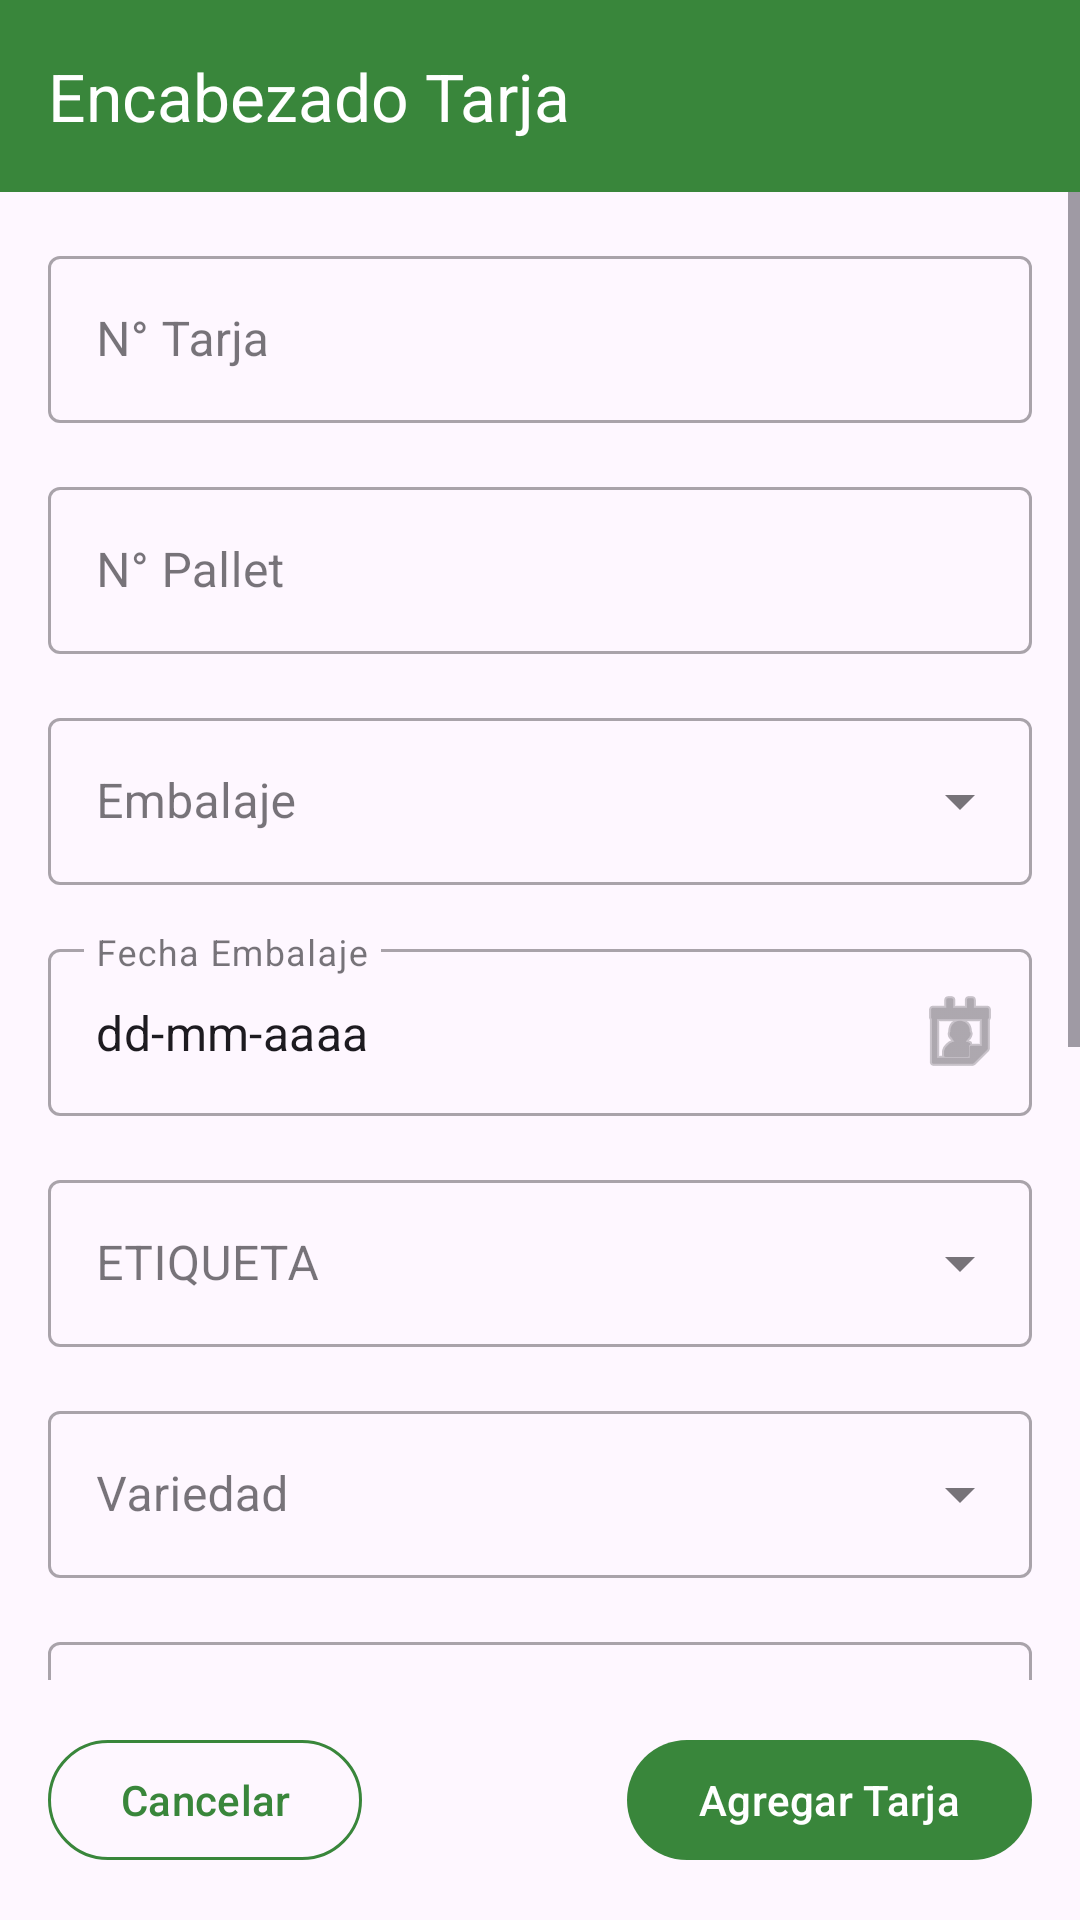

The Android layout XML behind this screen, and the referenced resources:
<!-- AndroidManifest.xml: application theme Theme.TarjaAtacama -->
<!-- res/layout/activity_encabezado_tarja.xml -->
<?xml version="1.0" encoding="utf-8"?>
<androidx.constraintlayout.widget.ConstraintLayout xmlns:android="http://schemas.android.com/apk/res/android"
    xmlns:app="http://schemas.android.com/apk/res-auto"
    xmlns:tools="http://schemas.android.com/tools"
    android:id="@+id/main"
    android:layout_width="match_parent"
    android:layout_height="match_parent"
    tools:context=".encabezado_tarja">

    <com.google.android.material.appbar.AppBarLayout
        android:id="@+id/appBarLayout"
        android:layout_width="match_parent"
        android:layout_height="wrap_content"
        app:layout_constraintEnd_toEndOf="parent"
        app:layout_constraintStart_toStartOf="parent"
        app:layout_constraintTop_toTopOf="parent">

        <com.google.android.material.appbar.MaterialToolbar
            android:id="@+id/toolbar"
            android:layout_width="match_parent"
            android:layout_height="?attr/actionBarSize"
            android:background="@color/atacama_green"
            app:title="Encabezado Tarja"
            app:titleTextColor="@color/white" />

    </com.google.android.material.appbar.AppBarLayout>

    <ScrollView
        android:layout_width="0dp"
        android:layout_height="0dp"
        android:layout_marginBottom="16dp"
        app:layout_constraintBottom_toTopOf="@+id/button_agregar_tarja"
        app:layout_constraintEnd_toEndOf="parent"
        app:layout_constraintStart_toStartOf="parent"
        app:layout_constraintTop_toBottomOf="@+id/appBarLayout">

        <LinearLayout
            android:layout_width="match_parent"
            android:layout_height="wrap_content"
            android:orientation="vertical"
            android:padding="16dp">

            <com.google.android.material.textfield.TextInputLayout
                android:id="@+id/textField_tarja"
                style="@style/Widget.MaterialComponents.TextInputLayout.OutlinedBox"
                android:layout_width="match_parent"
                android:layout_height="wrap_content"
                android:hint="N° Tarja">

                <com.google.android.material.textfield.TextInputEditText
                    android:layout_width="match_parent"
                    android:layout_height="wrap_content"
                    android:inputType="number" />

            </com.google.android.material.textfield.TextInputLayout>

            <com.google.android.material.textfield.TextInputLayout
                android:id="@+id/textField_pallet"
                style="@style/Widget.MaterialComponents.TextInputLayout.OutlinedBox"
                android:layout_width="match_parent"
                android:layout_height="wrap_content"
                android:layout_marginTop="16dp"
                android:hint="N° Pallet">

                <com.google.android.material.textfield.TextInputEditText
                    android:layout_width="match_parent"
                    android:layout_height="wrap_content"
                    android:inputType="number" />

            </com.google.android.material.textfield.TextInputLayout>

            <com.google.android.material.textfield.TextInputLayout
                android:id="@+id/menu_embalaje"
                style="@style/Widget.MaterialComponents.TextInputLayout.OutlinedBox.ExposedDropdownMenu"
                android:layout_width="match_parent"
                android:layout_height="wrap_content"
                android:layout_marginTop="16dp"
                android:hint="Embalaje">

                <AutoCompleteTextView
                    android:layout_width="match_parent"
                    android:layout_height="wrap_content"
                    android:inputType="none" />

            </com.google.android.material.textfield.TextInputLayout>

            <com.google.android.material.textfield.TextInputLayout
                android:id="@+id/textField_fecha"
                style="@style/Widget.MaterialComponents.TextInputLayout.OutlinedBox"
                android:layout_width="match_parent"
                android:layout_height="wrap_content"
                android:layout_marginTop="16dp"
                android:hint="Fecha Embalaje"
                app:endIconDrawable="@android:drawable/ic_menu_my_calendar"
                app:endIconMode="custom">

                <com.google.android.material.textfield.TextInputEditText
                    android:layout_width="match_parent"
                    android:layout_height="wrap_content"
                    android:clickable="true"
                    android:focusable="false"
                    android:text="dd-mm-aaaa" />

            </com.google.android.material.textfield.TextInputLayout>

            <com.google.android.material.textfield.TextInputLayout
                android:id="@+id/menu_etiqueta"
                style="@style/Widget.MaterialComponents.TextInputLayout.OutlinedBox.ExposedDropdownMenu"
                android:layout_width="match_parent"
                android:layout_height="wrap_content"
                android:layout_marginTop="16dp"
                android:hint="ETIQUETA">

                <AutoCompleteTextView
                    android:layout_width="match_parent"
                    android:layout_height="wrap_content"
                    android:inputType="none" />

            </com.google.android.material.textfield.TextInputLayout>

            <com.google.android.material.textfield.TextInputLayout
                android:id="@+id/menu_variedad"
                style="@style/Widget.MaterialComponents.TextInputLayout.OutlinedBox.ExposedDropdownMenu"
                android:layout_width="match_parent"
                android:layout_height="wrap_content"
                android:layout_marginTop="16dp"
                android:hint="Variedad">

                <AutoCompleteTextView
                    android:layout_width="match_parent"
                    android:layout_height="wrap_content"
                    android:inputType="none" />

            </com.google.android.material.textfield.TextInputLayout>

            <com.google.android.material.textfield.TextInputLayout
                android:id="@+id/menu_recibidor"
                style="@style/Widget.MaterialComponents.TextInputLayout.OutlinedBox.ExposedDropdownMenu"
                android:layout_width="match_parent"
                android:layout_height="wrap_content"
                android:layout_marginTop="16dp"
                android:hint="RECIBIDOR">

                <AutoCompleteTextView
                    android:layout_width="match_parent"
                    android:layout_height="wrap_content"
                    android:inputType="none" />

            </com.google.android.material.textfield.TextInputLayout>

            <com.google.android.material.textfield.TextInputLayout
                android:id="@+id/menu_logo"
                style="@style/Widget.MaterialComponents.TextInputLayout.OutlinedBox.ExposedDropdownMenu"
                android:layout_width="match_parent"
                android:layout_height="wrap_content"
                android:layout_marginTop="16dp"
                android:hint="LOGO">

                <AutoCompleteTextView
                    android:layout_width="match_parent"
                    android:layout_height="wrap_content"
                    android:inputType="none" />

            </com.google.android.material.textfield.TextInputLayout>

            <com.google.android.material.textfield.TextInputLayout
                android:id="@+id/menu_procedencia_prod"
                style="@style/Widget.MaterialComponents.TextInputLayout.OutlinedBox.ExposedDropdownMenu"
                android:layout_width="match_parent"
                android:layout_height="wrap_content"
                android:layout_marginTop="16dp"
                android:hint="Procedencia PROD">

                <AutoCompleteTextView
                    android:layout_width="match_parent"
                    android:layout_height="wrap_content"
                    android:inputType="none" />

            </com.google.android.material.textfield.TextInputLayout>

            <com.google.android.material.textfield.TextInputLayout
                android:id="@+id/menu_procedencia_com"
                style="@style/Widget.MaterialComponents.TextInputLayout.OutlinedBox.ExposedDropdownMenu"
                android:layout_width="match_parent"
                android:layout_height="wrap_content"
                android:layout_marginTop="16dp"
                android:hint="Procedencia COM">

                <AutoCompleteTextView
                    android:layout_width="match_parent"
                    android:layout_height="wrap_content"
                    android:inputType="none" />

            </com.google.android.material.textfield.TextInputLayout>

            <com.google.android.material.textfield.TextInputLayout
                android:id="@+id/menu_plu"
                style="@style/Widget.MaterialComponents.TextInputLayout.OutlinedBox"
                android:layout_width="match_parent"
                android:layout_height="wrap_content"
                android:layout_marginTop="16dp"
                android:hint="PLU">

                <com.google.android.material.textfield.TextInputEditText
                    android:layout_width="match_parent"
                    android:layout_height="wrap_content"
                    android:enabled="false" />

            </com.google.android.material.textfield.TextInputLayout>
        </LinearLayout>
    </ScrollView>

    <com.google.android.material.button.MaterialButton
        android:id="@+id/button_cancelar"
        style="?attr/materialButtonOutlinedStyle"
        android:layout_width="wrap_content"
        android:layout_height="wrap_content"
        android:layout_marginStart="16dp"
        android:layout_marginBottom="16dp"
        android:text="Cancelar"
        android:textColor="@color/atacama_green"
        app:cornerRadius="28dp"
        app:layout_constraintBottom_toBottomOf="parent"
        app:layout_constraintStart_toStartOf="parent"
        app:strokeColor="@color/atacama_green" />

    <com.google.android.material.button.MaterialButton
        android:id="@+id/button_agregar_tarja"
        android:layout_width="wrap_content"
        android:layout_height="wrap_content"
        android:layout_marginEnd="16dp"
        android:layout_marginBottom="16dp"
        android:onClick="hecho"
        android:text="Agregar Tarja"
        app:backgroundTint="@color/atacama_green"
        app:cornerRadius="28dp"
        app:layout_constraintBottom_toBottomOf="parent"
        app:layout_constraintEnd_toEndOf="parent" />

</androidx.constraintlayout.widget.ConstraintLayout>
<!-- resources referenced by this layout -->
<resources>
  <color name="atacama_green">#39863B</color>
  <color name="white">#FFFFFFFF</color>
  <style name="Theme.TarjaAtacama" parent="Base.Theme.TarjaAtacama" />
  <style name="Base.Theme.TarjaAtacama" parent="Theme.Material3.DayNight.NoActionBar">
          
          
      </style>
</resources>
